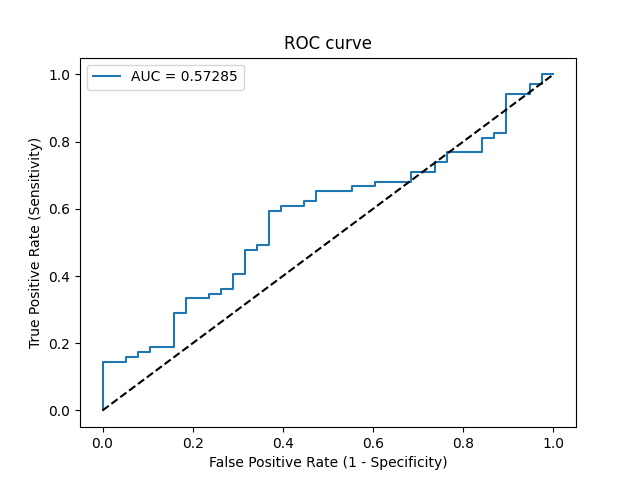

Source data for this figure (header and first rows):
Threshold, Sensitivity, Specificity, NPV, PPV
inf, 0.0, 1.0, 0.3551, 0
0.7451, 0.01449, 1.0, 0.3585, 1.0
0.71, 0.1449, 1.0, 0.3918, 1.0
0.7079, 0.1449, 0.9474, 0.3789, 0.8333
0.7049, 0.1594, 0.9474, 0.383, 0.8462
0.7028, 0.1594, 0.9211, 0.3763, 0.7857
0.7013, 0.1739, 0.9211, 0.3804, 0.8
0.6974, 0.1739, 0.8947, 0.3736, 0.75
0.6974, 0.1884, 0.8947, 0.3778, 0.7647
0.693, 0.1884, 0.8421, 0.3636, 0.6842
0.6867, 0.2899, 0.8421, 0.3951, 0.7692
0.6852, 0.2899, 0.8158, 0.3875, 0.7407
0.6792, 0.3333, 0.8158, 0.4026, 0.7667
0.6774, 0.3333, 0.7632, 0.3867, 0.7188
0.6769, 0.3478, 0.7632, 0.3919, 0.7273
0.6725, 0.3478, 0.7368, 0.3836, 0.7059
0.6714, 0.3623, 0.7368, 0.3889, 0.7143
0.6713, 0.3623, 0.7105, 0.3803, 0.6944
0.664, 0.4058, 0.7105, 0.3971, 0.7179
0.664, 0.4058, 0.6842, 0.3881, 0.7
0.658, 0.4783, 0.6842, 0.4194, 0.7333
0.6574, 0.4783, 0.6579, 0.4098, 0.7174
0.6573, 0.4928, 0.6579, 0.4167, 0.7234
0.6562, 0.4928, 0.6316, 0.4068, 0.7083
0.6487, 0.5942, 0.6316, 0.4615, 0.7455
0.6482, 0.5942, 0.6053, 0.451, 0.7321
0.647, 0.6087, 0.6053, 0.46, 0.7368
0.646, 0.6087, 0.5526, 0.4375, 0.7119
0.6457, 0.6232, 0.5526, 0.4468, 0.7167
0.6454, 0.6232, 0.5263, 0.4348, 0.7049
0.6414, 0.6522, 0.5263, 0.4545, 0.7143
0.6404, 0.6522, 0.4474, 0.4146, 0.6818
0.6389, 0.6667, 0.4474, 0.425, 0.6866
0.637, 0.6667, 0.3947, 0.3947, 0.6667
0.6339, 0.6812, 0.3947, 0.4054, 0.6714
0.6301, 0.6812, 0.3158, 0.3529, 0.6438
0.6287, 0.7101, 0.3158, 0.375, 0.6533
0.6276, 0.7101, 0.2632, 0.3333, 0.6364
0.6271, 0.7391, 0.2632, 0.3571, 0.6456
0.6252, 0.7391, 0.2368, 0.3333, 0.6375
0.6167, 0.7681, 0.2368, 0.36, 0.6463
0.61, 0.7681, 0.1579, 0.2727, 0.6235
0.6085, 0.8116, 0.1579, 0.3158, 0.6364
0.6081, 0.8116, 0.1316, 0.2778, 0.6292
0.6021, 0.8261, 0.1316, 0.2941, 0.6333
0.6008, 0.8261, 0.1053, 0.25, 0.6264
0.5615, 0.942, 0.1053, 0.5, 0.6566
0.5566, 0.942, 0.05263, 0.3333, 0.6436
0.5557, 0.971, 0.05263, 0.5, 0.6505
0.5525, 0.971, 0.02632, 0.3333, 0.6442
0.5442, 1.0, 0.02632, 1.0, 0.6509
0.5222, 1.0, 0.0, 0, 0.6449
